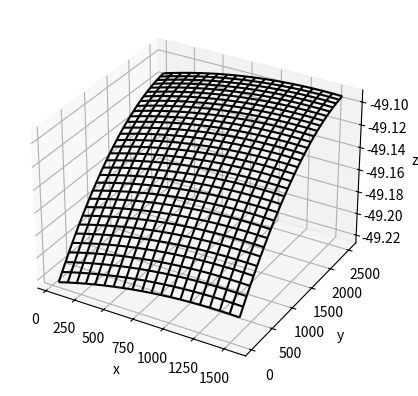

This chart was generated by the following Python code:
'''
======================
3D surface (color map)
======================

Demonstrates plotting a 3D surface colored with the coolwarm color map.
The surface is made opaque by using antialiased=False.

Also demonstrates using the LinearLocator and custom formatting for the
z axis tick labels.
'''

from mpl_toolkits.mplot3d import Axes3D
import matplotlib.pyplot as plt
from matplotlib import cm
from matplotlib.ticker import LinearLocator, FormatStrFormatter
import numpy as np
from scipy import interpolate
import statistics as stats

#fig = plt.figure()
#ax = fig.gca(projection='3d')

#X = np.arange(17800.63, 28980.63, 1118)
#Y = np.arange(3615.0, 22245, 1863)
#newest data
X = np.arange(40, 1640, 80)
Y = np.arange(40, 2600, 80)
X_mesh = X
Y_mesh = Y
X_mesh, Y_mesh = np.meshgrid(X, Y)


##no dye
#Z_real1 = [[48.898125, 48.880250000000004, 48.870375, 48.85637500000001, 48.8355, 48.82150000000001, 48.80350000000001, 48.785500000000006, 48.76362500000001], [48.861625000000004, 48.848625, 48.830875000000006, 48.824000000000005, 48.804, 48.78800000000001, 48.75812500000001, 48.74725, 48.726375000000004], [48.83450000000001, 48.8265, 48.808625000000006, 48.800625000000004, 48.77875000000001, 48.766875000000006, 48.73512500000001, 48.721250000000005, 48.691500000000005], [48.798750000000005, 48.79175, 48.771750000000004, 48.76475, 48.74875000000001, 48.73287500000001, 48.707, 48.68525000000001, 48.665375000000004], [48.77650000000001, 48.7625, 48.75150000000001, 48.736625000000004, 48.723625000000006, 48.705625000000005, 48.684625000000004, 48.653875000000006, 48.62887500000001]]
#
#Z_real1 = np.array(Z_real1)

#w/ dye
#Z_real2 = [[48.869000000000014, 48.870000000000005, 48.869, 48.864000000000004, 48.868, 48.864875, 48.859875, 48.859, 48.868, 48.86300000000001], [48.850000000000016, 48.855125, 48.849125, 48.844125000000005, 48.849125, 48.844125000000005, 48.83925000000001, 48.844375, 48.8445, 48.841499999999996], [48.83900000000002, 48.835125000000005, 48.833125, 48.830125, 48.827374999999996, 48.828625, 48.823875, 48.829875, 48.827125, 48.82212500000001], [48.81400000000003, 48.818000000000005, 48.814, 48.809125, 48.81125, 48.809375, 48.8055, 48.808625, 48.807750000000006, 48.804], [48.80000000000003, 48.797125, 48.79825, 48.7955, 48.79475, 48.794000000000004, 48.79125, 48.79537500000001, 48.795625, 48.79275], [48.78900000000004, 48.794125, 48.79025, 48.784375, 48.7875, 48.784625, 48.77975000000001, 48.78775, 48.785, 48.781], [48.78100000000004, 48.78212500000001, 48.78025, 48.774375, 48.77550000000001, 48.774625, 48.77175, 48.776875000000004, 48.777, 48.775125], [48.773000000000046, 48.776125, 48.771375000000006, 48.767500000000005, 48.76862500000001, 48.77875, 48.766875, 48.773875000000004, 48.77, 48.764], [48.77000000000005, 48.769125, 48.76525, 48.764375, 48.7615, 48.758625, 48.757875000000006, 48.764125, 48.76025, 48.7565], [48.76200000000006, 48.764125, 48.76025, 48.7605, 48.75475, 48.755, 48.750125000000004, 48.75625, 48.7535, 48.750625]]

#newest focus data
Z_real2 = [[-49.22300000000001, -49.217, -49.216125000000005, -49.22225, -49.215250000000005, -49.213375000000006, -49.209375, -49.206375, -49.204375000000006, -49.206375, -49.211375000000004, -49.207375, -49.205375000000004, -49.203375, -49.205375000000004, -49.207375, -49.206375, -49.204375000000006, -49.202375, -49.20637500000001],[-49.218000000000025, -49.21300000000001, -49.209125, -49.217375000000004, -49.2115, -49.209625, -49.20575, -49.201875, -49.198875, -49.200875, -49.20487500000001, -49.200875, -49.199000000000005, -49.19712500000001, -49.20125, -49.202375, -49.1995, -49.197500000000005, -49.1975, -49.1995],[-49.20900000000003, -49.205125, -49.20125, -49.21425000000001, -49.203375, -49.203375, -49.1975, -49.19562500000001, -49.19175, -49.194, -49.197125, -49.19425, -49.190375, -49.188500000000005, -49.1925, -49.195625, -49.191625, -49.18962500000001, -49.188625, -49.19287500000001],[-49.202000000000034, -49.19712500000001, -49.195375000000006, -49.20250000000001, -49.196625, -49.195875, -49.191875, -49.188875, -49.186, -49.187250000000006, -49.1895, -49.183749999999996, -49.182875, -49.180125, -49.184375, -49.186625, -49.181625000000004, -49.182625, -49.18075, -49.183875],[-49.201000000000036, -49.195, -49.19225, -49.199375, -49.195375000000006, -49.193625000000004, -49.188875, -49.185125, -49.182375, -49.184375, -49.186625, -49.181875000000005, -49.18000000000001, -49.178000000000004, -49.183125000000004, -49.183375, -49.179375, -49.179625, -49.18987500000001, -49.182125000000006],[-49.19600000000004, -49.19112500000001, -49.186125000000004, -49.196125, -49.190375, -49.187375, -49.183375000000005, -49.179625, -49.176875, -49.179125, -49.183375000000005, -49.176625, -49.175875000000005, -49.172125, -49.177375000000005, -49.179625, -49.17575, -49.17575, -49.173750000000005, -49.17575],[-49.18900000000004, -49.184125, -49.180375000000005, -49.188500000000005, -49.1845, -49.18175, -49.177875, -49.173875, -49.170875, -49.172875000000005, -49.177875, -49.170875, -49.170875, -49.166875000000005, -49.171125, -49.17512500000001, -49.169125, -49.169375, -49.16762500000001, -49.16887500000001],[-49.185000000000045, -49.179, -49.175250000000005, -49.1835, -49.17775, -49.177, -49.17025, -49.169375, -49.164500000000004, -49.16875, -49.170875, -49.165125, -49.16425, -49.161375, -49.166375, -49.168625000000006, -49.162875, -49.163125, -49.162125, -49.165125],[-49.17700000000005, -49.172000000000004, -49.169, -49.17625, -49.1705, -49.16875, -49.162, -49.16125, -49.157375, -49.160625, -49.162875, -49.157125, -49.15837500000001, -49.153625000000005, -49.157875000000004, -49.161125, -49.156375000000004, -49.156625, -49.154875000000004, -49.157125],[-49.17000000000005, -49.166000000000004, -49.161, -49.169000000000004, -49.165, -49.164, -49.157000000000004, -49.154125, -49.150375000000004, -49.153375, -49.156375, -49.149625, -49.149625, -49.148625, -49.151625, -49.153625000000005, -49.148625, -49.14962500000001, -49.148875000000004, -49.148875],[-49.16400000000006, -49.160000000000004, -49.15625, -49.161500000000004, -49.15875, -49.157000000000004, -49.15125, -49.14825, -49.14525, -49.1485, -49.15075, -49.14475, -49.145, -49.14225, -49.1465, -49.14775, -49.144000000000005, -49.145250000000004, -49.1425, -49.14275],[-49.16500000000006, -49.16125, -49.15825, -49.16525000000001, -49.161500000000004, -49.1585, -49.1535, -49.151500000000006, -49.14775, -49.15200000000001, -49.154250000000005, -49.14825, -49.147375000000004, -49.144625, -49.149625, -49.150875000000006, -49.146125000000005, -49.145375, -49.14362500000001, -49.141875000000006],[-49.158000000000065, -49.155, -49.15225, -49.15950000000001, -49.1555, -49.1525, -49.1465, -49.14675, -49.143, -49.14425000000001, -49.1465, -49.140625, -49.139625, -49.136875, -49.138875000000006, -49.145125, -49.138375, -49.13637500000001, -49.137375000000006, -49.139375],[-49.15400000000007, -49.150000000000006, -49.147, -49.15225, -49.15050000000001, -49.15075, -49.142, -49.141000000000005, -49.139, -49.141000000000005, -49.143, -49.139250000000004, -49.1355, -49.133750000000006, -49.134750000000004, -49.13775, -49.13375, -49.13275, -49.13275, -49.134750000000004],[-49.15000000000007, -49.147125, -49.14212500000001, -49.149125000000005, -49.146125, -49.145125, -49.139125, -49.136125, -49.135125, -49.138125, -49.140125000000005, -49.134125, -49.132125, -49.129125, -49.131125000000004, -49.134375, -49.131375, -49.128625, -49.127875, -49.132125],[-49.14800000000008, -49.14300000000001, -49.13725, -49.14425000000001, -49.142250000000004, -49.1375, -49.13275, -49.13100000000001, -49.129250000000006, -49.1315, -49.13075, -49.126000000000005, -49.12525, -49.12050000000001, -49.127625, -49.126625000000004, -49.125625, -49.124875, -49.124125, -49.128375000000005],[-49.14200000000008, -49.13625, -49.13525, -49.139250000000004, -49.1385, -49.13575, -49.130750000000006, -49.12775, -49.125, -49.12825, -49.127500000000005, -49.12375, -49.123000000000005, -49.12025, -49.1255, -49.12375, -49.123000000000005, -49.120125, -49.120125, -49.12437500000001],[-49.14100000000008, -49.133, -49.13025, -49.1365, -49.1345, -49.12975, -49.125875, -49.123875000000005, -49.118875, -49.123000000000005, -49.12125, -49.1195, -49.11775000000001, -49.115, -49.12225000000001, -49.12050000000001, -49.11975, -49.117, -49.116, -49.118],[-49.13900000000009, -49.135000000000005, -49.13225, -49.13637500000001, -49.13462500000001, -49.127625, -49.12287500000001, -49.121125000000006, -49.116125000000004, -49.121375, -49.120375, -49.11825, -49.117250000000006, -49.11425, -49.11925, -49.11825, -49.11625000000001, -49.114250000000006, -49.11525, -49.11525],[-49.13400000000009, -49.130250000000004, -49.126375, -49.1315, -49.12950000000001, -49.124625, -49.120625000000004, -49.119875, -49.115875, -49.121875, -49.118, -49.117250000000006, -49.11625, -49.114250000000006, -49.11825, -49.117250000000006, -49.11725, -49.11525, -49.11325000000001, -49.11325],[-49.1330000000001, -49.12800000000001, -49.124, -49.129000000000005, -49.128, -49.122, -49.119, -49.117000000000004, -49.114, -49.118, -49.117000000000004, -49.116, -49.113, -49.112, -49.11600000000001, -49.116, -49.114000000000004, -49.113, -49.112, -49.111000000000004],[-49.13300000000011, -49.129000000000005, -49.126, -49.130250000000004, -49.12825, -49.124500000000005, -49.119625000000006, -49.117625000000004, -49.111625, -49.117875, -49.115125, -49.113125000000004, -49.112125, -49.109375, -49.113625000000006, -49.112625, -49.11087500000001, -49.110125000000004, -49.108375, -49.108625],[-49.127000000000116, -49.12225, -49.118500000000004, -49.1235, -49.121500000000005, -49.1175, -49.11375, -49.110875, -49.107125, -49.113375, -49.110625, -49.107875, -49.105875000000005, -49.104875, -49.109875, -49.109875, -49.108125, -49.106125000000006, -49.104125, -49.104375],[-49.126000000000126, -49.121, -49.114250000000006, -49.1195, -49.11775000000001, -49.114000000000004, -49.11125, -49.10725, -49.10325, -49.1095, -49.1085, -49.106750000000005, -49.105000000000004, -49.104, -49.108000000000004, -49.106, -49.106, -49.104000000000006, -49.104, -49.103],[-49.12500000000013, -49.121, -49.117000000000004, -49.12, -49.117, -49.112, -49.109, -49.106, -49.102000000000004, -49.107, -49.10325, -49.1025, -49.10175, -49.100750000000005, -49.103, -49.10125000000001, -49.102500000000006, -49.100750000000005, -49.10075, -49.099000000000004],[-49.12200000000013, -49.11825, -49.11325000000001, -49.11525, -49.114250000000006, -49.10725, -49.1045, -49.10275000000001, -49.098000000000006, -49.10425, -49.101375, -49.099625, -49.099625, -49.097875, -49.10187500000001, -49.1, -49.1, -49.099000000000004, -49.099, -49.097],[-49.12000000000013, -49.116, -49.111000000000004, -49.11225, -49.1145, -49.1075, -49.10475, -49.102, -49.097875, -49.102875000000004, -49.101125, -49.100125000000006, -49.099125, -49.097125000000005, -49.101125, -49.099375, -49.10037500000001, -49.097625, -49.096625, -49.095625000000005],[-49.11800000000014, -49.11325000000001, -49.10850000000001, -49.10875, -49.110875, -49.105125, -49.102375, -49.10062500000001, -49.093875000000004, -49.099875, -49.099875, -49.100875, -49.096875000000004, -49.094875, -49.097875, -49.096875000000004, -49.095875, -49.096875000000004, -49.095875, -49.095875],[-49.12200000000014, -49.11825, -49.1145, -49.11375, -49.119, -49.111000000000004, -49.10825, -49.10225, -49.09725, -49.10125000000001, -49.10125, -49.099250000000005, -49.09825, -49.096250000000005, -49.09825, -49.09825, -49.096250000000005, -49.09725, -49.09825000000001, -49.096250000000005],[-49.11900000000014, -49.115, -49.111000000000004, -49.11125, -49.114375, -49.104625, -49.100875, -49.097875, -49.09287500000001, -49.098125, -49.097125000000005, -49.097125, -49.096125, -49.09425, -49.0965, -49.0955, -49.094500000000004, -49.09375, -49.09375, -49.09275],[-49.11600000000014, -49.10625, -49.10125000000001, -49.10125, -49.10625, -49.10025, -49.09825000000001, -49.0955, -49.08975, -49.096000000000004, -49.09425, -49.0935, -49.091750000000005, -49.091, -49.09225000000001, -49.0925, -49.09075000000001, -49.091, -49.091125, -49.089375000000004],[-49.11500000000015, -49.11325000000001, -49.10925, -49.10725000000001, -49.11225, -49.1065, -49.10575, -49.09975, -49.09375, -49.09975, -49.097750000000005, -49.09675, -49.096000000000004, -49.093125, -49.095125, -49.094375, -49.091625, -49.090625, -49.09162500000001, -49.090625]]

##max brightness
#Z_real2 = [[788.0, 778.0, 786.0, 778.0, 781.0, 773.0, 782.0, 772.0, 774.0, 766.0, 771.0, 760.0, 753.0, 747.0, 746.0, 734.0, 727.0, 709.0, 698.0, 677.0], [773.0, 789.0, 777.0, 786.0, 788.0, 777.0, 773.0, 774.0, 764.0, 771.0, 765.0, 768.0, 756.0, 752.0, 742.0, 747.0, 727.0, 715.0, 691.0, 679.0], [784.0, 795.0, 777.0, 782.0, 781.0, 785.0, 774.0, 786.0, 767.0, 772.0, 772.0, 772.0, 760.0, 754.0, 749.0, 746.0, 730.0, 725.0, 701.0, 691.0], [790.0, 785.0, 784.0, 787.0, 791.0, 783.0, 774.0, 783.0, 774.0, 770.0, 771.0, 771.0, 762.0, 767.0, 758.0, 752.0, 737.0, 722.0, 720.0, 679.0], [800.0, 794.0, 800.0, 784.0, 788.0, 779.0, 776.0, 772.0, 784.0, 785.0, 773.0, 768.0, 761.0, 766.0, 753.0, 757.0, 742.0, 732.0, 695.0, 690.0], [787.0, 793.0, 792.0, 793.0, 788.0, 792.0, 778.0, 786.0, 779.0, 777.0, 782.0, 773.0, 767.0, 768.0, 754.0, 750.0, 735.0, 733.0, 712.0, 701.0], [796.0, 793.0, 785.0, 785.0, 800.0, 783.0, 779.0, 789.0, 778.0, 780.0, 776.0, 780.0, 775.0, 767.0, 767.0, 757.0, 756.0, 732.0, 714.0, 695.0], [793.0, 797.0, 782.0, 787.0, 787.0, 789.0, 782.0, 778.0, 773.0, 774.0, 784.0, 777.0, 774.0, 770.0, 771.0, 757.0, 752.0, 719.0, 720.0, 691.0], [785.0, 786.0, 790.0, 784.0, 783.0, 787.0, 791.0, 776.0, 770.0, 774.0, 774.0, 772.0, 770.0, 767.0, 757.0, 761.0, 743.0, 743.0, 720.0, 697.0], [791.0, 791.0, 784.0, 780.0, 780.0, 784.0, 782.0, 777.0, 765.0, 773.0, 774.0, 772.0, 768.0, 753.0, 760.0, 750.0, 743.0, 729.0, 717.0, 700.0], [787.0, 789.0, 786.0, 779.0, 779.0, 779.0, 779.0, 765.0, 763.0, 762.0, 759.0, 768.0, 764.0, 760.0, 752.0, 753.0, 743.0, 726.0, 721.0, 697.0], [796.0, 790.0, 783.0, 786.0, 784.0, 782.0, 778.0, 771.0, 768.0, 765.0, 770.0, 767.0, 758.0, 757.0, 755.0, 751.0, 747.0, 741.0, 727.0, 712.0], [794.0, 791.0, 790.0, 777.0, 780.0, 785.0, 778.0, 770.0, 775.0, 770.0, 772.0, 771.0, 772.0, 760.0, 761.0, 753.0, 747.0, 740.0, 730.0, 707.0], [795.0, 789.0, 794.0, 780.0, 785.0, 775.0, 783.0, 780.0, 781.0, 774.0, 771.0, 775.0, 769.0, 777.0, 761.0, 762.0, 758.0, 742.0, 732.0, 725.0], [796.0, 798.0, 795.0, 790.0, 793.0, 787.0, 794.0, 787.0, 786.0, 785.0, 778.0, 779.0, 783.0, 779.0, 773.0, 765.0, 755.0, 751.0, 737.0, 711.0], [794.0, 800.0, 788.0, 783.0, 797.0, 793.0, 793.0, 793.0, 788.0, 783.0, 782.0, 788.0, 789.0, 789.0, 772.0, 766.0, 756.0, 745.0, 730.0, 719.0], [800.0, 804.0, 802.0, 798.0, 800.0, 794.0, 810.0, 797.0, 795.0, 788.0, 800.0, 791.0, 787.0, 785.0, 775.0, 770.0, 761.0, 749.0, 741.0, 718.0], [806.0, 801.0, 802.0, 795.0, 798.0, 800.0, 799.0, 801.0, 794.0, 792.0, 789.0, 791.0, 790.0, 775.0, 779.0, 771.0, 759.0, 744.0, 738.0, 725.0], [800.0, 797.0, 804.0, 800.0, 794.0, 795.0, 805.0, 786.0, 790.0, 797.0, 788.0, 788.0, 791.0, 779.0, 776.0, 770.0, 761.0, 745.0, 741.0, 720.0], [800.0, 794.0, 797.0, 794.0, 791.0, 794.0, 793.0, 790.0, 784.0, 785.0, 789.0, 791.0, 792.0, 789.0, 776.0, 773.0, 753.0, 752.0, 742.0, 726.0], [797.0, 804.0, 795.0, 794.0, 792.0, 793.0, 794.0, 794.0, 785.0, 785.0, 785.0, 789.0, 786.0, 792.0, 777.0, 775.0, 770.0, 750.0, 737.0, 727.0], [802.0, 809.0, 809.0, 797.0, 796.0, 798.0, 791.0, 789.0, 790.0, 786.0, 794.0, 782.0, 793.0, 789.0, 782.0, 775.0, 763.0, 764.0, 746.0, 743.0], [798.0, 806.0, 808.0, 795.0, 797.0, 797.0, 806.0, 791.0, 790.0, 784.0, 790.0, 785.0, 788.0, 787.0, 777.0, 777.0, 769.0, 772.0, 760.0, 736.0], [803.0, 820.0, 810.0, 821.0, 814.0, 810.0, 810.0, 798.0, 794.0, 799.0, 789.0, 798.0, 800.0, 788.0, 789.0, 787.0, 773.0, 773.0, 765.0, 745.0], [805.0, 813.0, 819.0, 817.0, 812.0, 806.0, 818.0, 805.0, 804.0, 799.0, 803.0, 792.0, 792.0, 803.0, 790.0, 784.0, 776.0, 771.0, 759.0, 754.0], [808.0, 818.0, 825.0, 828.0, 818.0, 832.0, 811.0, 815.0, 813.0, 800.0, 810.0, 798.0, 809.0, 807.0, 794.0, 782.0, 780.0, 777.0, 771.0, 756.0], [816.0, 819.0, 833.0, 820.0, 819.0, 817.0, 816.0, 813.0, 806.0, 810.0, 812.0, 800.0, 802.0, 803.0, 800.0, 789.0, 784.0, 781.0, 778.0, 772.0], [809.0, 831.0, 822.0, 824.0, 823.0, 815.0, 825.0, 814.0, 816.0, 812.0, 806.0, 803.0, 806.0, 798.0, 795.0, 781.0, 786.0, 782.0, 771.0, 763.0], [807.0, 826.0, 822.0, 819.0, 816.0, 824.0, 808.0, 814.0, 821.0, 808.0, 806.0, 802.0, 800.0, 802.0, 793.0, 791.0, 783.0, 775.0, 767.0, 761.0], [800.0, 822.0, 822.0, 819.0, 816.0, 817.0, 821.0, 816.0, 808.0, 811.0, 799.0, 812.0, 798.0, 800.0, 801.0, 785.0, 784.0, 786.0, 776.0, 775.0], [690.0, 820.0, 825.0, 811.0, 812.0, 812.0, 819.0, 819.0, 808.0, 807.0, 803.0, 804.0, 792.0, 798.0, 796.0, 782.0, 780.0, 781.0, 772.0, 764.0], [779.0, 815.0, 809.0, 812.0, 812.0, 811.0, 814.0, 817.0, 815.0, 799.0, 799.0, 798.0, 797.0, 800.0, 784.0, 781.0, 782.0, 779.0, 768.0, 756.0]]

##avg brightness
#Z_real2 = [[5.668156770833333, 5.672307291666667, 5.674800520833333, 5.6424489583333335, 5.668315104166667, 5.6397635416666665, 5.583347916666667, 5.5740703125, 5.565513541666666, 5.537916145833333, 5.5434265625, 5.519547916666666, 5.46671875, 5.453188541666667, 5.399910416666667, 5.351086979166666, 5.281080729166667, 5.205694791666667, 5.054409895833333, 4.9305489583333335], [5.670440625, 5.696174479166666, 5.650581770833333, 5.6642838541666665, 5.635767708333334, 5.62394375, 5.601425, 5.574154166666666, 5.5428828125, 5.5414625, 5.533150520833333, 5.5373296875, 5.485493229166667, 5.42014375, 5.4469770833333335, 5.32859375, 5.24951875, 5.18804375, 5.0837890625, 4.91453125], [5.683625, 5.6715479166666665, 5.6222770833333335, 5.647171354166667, 5.631004166666667, 5.616098958333334, 5.5933078125, 5.567294270833333, 5.561902083333333, 5.538799479166666, 5.553482291666667, 5.539429166666666, 5.489295833333333, 5.456881770833333, 5.420872916666666, 5.366724479166667, 5.299333333333333, 5.210257291666666, 5.08485625, 4.9850546875], [5.6665265625, 5.655406770833333, 5.631838020833333, 5.624830208333333, 5.650218229166667, 5.639920833333333, 5.579913020833334, 5.574525, 5.559703125, 5.5549015625, 5.5649046875, 5.552482291666666, 5.501624479166667, 5.502076041666666, 5.448494791666667, 5.3507796875, 5.315322395833333, 5.252870833333334, 5.117495833333333, 4.978640104166667], [5.709178645833333, 5.687557291666667, 5.6588265625, 5.647347395833333, 5.631816145833334, 5.633306770833333, 5.6090171875, 5.577608333333333, 5.593010416666667, 5.611090104166666, 5.5967234375, 5.5932265625, 5.5542015625, 5.500481770833333, 5.4508625, 5.42553125, 5.3313796875, 5.249193229166667, 5.1290609375, 5.0110453125], [5.681796354166667, 5.6909671875, 5.679606770833334, 5.6491828125, 5.639078125, 5.66298125, 5.636827083333333, 5.632327604166667, 5.63533125, 5.6105375, 5.6383125, 5.626631770833334, 5.580209375, 5.5294453125, 5.519902083333333, 5.469128645833333, 5.3583375, 5.2870734375, 5.201369270833333, 5.108945833333333], [5.720908854166667, 5.712365625, 5.6810921875, 5.6880546875, 5.708354166666667, 5.67426875, 5.675486979166666, 5.6706515625, 5.673469270833333, 5.6806171875, 5.6680765625, 5.6724546875, 5.631875, 5.615869791666666, 5.57123125, 5.4941796875, 5.418978125, 5.310061458333333, 5.210208854166667, 5.0675484375], [5.735177083333333, 5.762027604166667, 5.708831770833333, 5.6751796875, 5.7254796875, 5.720085416666667, 5.717627604166666, 5.699230208333334, 5.69169375, 5.6939416666666665, 5.717703645833334, 5.701682291666667, 5.657422395833334, 5.6195546875, 5.570525520833334, 5.510121875, 5.45025, 5.228936458333333, 5.249002083333333, 5.1026171875], [5.753484895833333, 5.7464208333333335, 5.747840625, 5.726363541666666, 5.710710416666666, 5.728527604166667, 5.755494270833333, 5.7202411458333335, 5.705834375, 5.739773958333333, 5.7190203125, 5.714776041666667, 5.691765625, 5.616668229166667, 5.614428125, 5.584986458333334, 5.4566125, 5.375931770833334, 5.232317708333333, 5.0659734375], [5.766329166666667, 5.773915104166667, 5.7561479166666665, 5.717528645833333, 5.710819270833333, 5.7463421875, 5.754138541666666, 5.743126041666667, 5.715732291666667, 5.7170994791666665, 5.7404578125, 5.719075, 5.6545463541666665, 5.606828645833334, 5.6092234375, 5.536540104166667, 5.462324479166667, 5.379526041666667, 5.231648958333333, 5.110661979166666], [5.753923958333333, 5.7890953125, 5.770044270833333, 5.727320833333334, 5.7296317708333335, 5.746797395833333, 5.763484375, 5.7237125, 5.709617708333333, 5.7309859375, 5.714225520833334, 5.731200520833333, 5.7180671875, 5.659997916666667, 5.6099484375, 5.549953645833333, 5.46496875, 5.357990625, 5.242834375, 5.1368625], [5.7578578125, 5.784016145833333, 5.768961458333333, 5.714979166666667, 5.744808854166667, 5.762926041666667, 5.783609375, 5.727019791666667, 5.751950520833334, 5.766369270833334, 5.728556770833333, 5.718636458333333, 5.711046875, 5.649877604166667, 5.611835416666667, 5.53899375, 5.488496354166666, 5.382638541666667, 5.30686875, 5.1331291666666665], [5.7817640625, 5.814650520833333, 5.775591145833333, 5.737758333333334, 5.760428645833334, 5.780998958333333, 5.774670833333333, 5.767506770833333, 5.7691109375, 5.7564015625, 5.7627182291666665, 5.7847109375, 5.719025, 5.653730729166667, 5.61236875, 5.573403125, 5.4765640625, 5.423477083333333, 5.312975520833334, 5.170322395833334], [5.801389583333333, 5.810839583333333, 5.797190625, 5.7297859375, 5.759847395833333, 5.769530729166667, 5.787591666666667, 5.789421354166667, 5.784163541666667, 5.803064583333334, 5.783283854166666, 5.790666145833334, 5.745625, 5.7209921875, 5.642357291666666, 5.5635, 5.512134375, 5.420109895833333, 5.323309375, 5.218747395833334], [5.829179166666667, 5.837790625, 5.8187203125, 5.780461979166667, 5.787866145833333, 5.810386458333333, 5.823819270833333, 5.84293125, 5.829515104166667, 5.833882291666667, 5.81010625, 5.809215625, 5.7885479166666665, 5.734878125, 5.656364583333334, 5.5750625, 5.528759895833334, 5.429861979166667, 5.320734895833334, 5.200953645833334], [5.858181770833333, 5.857008333333333, 5.840083333333333, 5.815173958333333, 5.841333333333333, 5.840116666666667, 5.859069791666666, 5.821740625, 5.837964583333333, 5.834636458333334, 5.851002604166666, 5.8220703125, 5.82206875, 5.725730208333333, 5.675348958333333, 5.5967234375, 5.511880208333333, 5.4173723958333335, 5.3255223958333335, 5.230671875], [5.890813020833333, 5.888309895833333, 5.869728645833334, 5.853929166666667, 5.856061979166666, 5.863733854166667, 5.892778645833333, 5.836513541666666, 5.865380208333334, 5.8432796875, 5.863750520833333, 5.855904166666667, 5.825486979166667, 5.769977083333333, 5.679716145833333, 5.608088541666667, 5.523861979166667, 5.4135765625, 5.322008333333334, 5.20349375], [5.8850401041666665, 5.902513020833333, 5.878241145833333, 5.8540484375, 5.865548958333333, 5.8756104166666665, 5.896278645833333, 5.850179166666667, 5.86031875, 5.84225625, 5.8404390625, 5.831338020833333, 5.815415625, 5.7269, 5.667063020833333, 5.603003125, 5.470422916666666, 5.412205208333333, 5.345829166666666, 5.248827604166666], [5.878473958333333, 5.8986729166666665, 5.880424479166667, 5.858559895833333, 5.8557984375, 5.8643692708333335, 5.886741145833334, 5.8302078125, 5.836403645833333, 5.8334026041666664, 5.820828645833333, 5.819698958333333, 5.7977375, 5.715230208333334, 5.654055729166667, 5.595302604166666, 5.513097395833333, 5.4075291666666665, 5.352563541666667, 5.2240484375], [5.853089583333333, 5.887119270833334, 5.876478645833333, 5.842321875, 5.832136979166667, 5.861371354166667, 5.8613078125, 5.856165625, 5.818977604166666, 5.799953125, 5.801871875, 5.8095359375, 5.76148125, 5.681219270833333, 5.638005208333333, 5.5744401041666665, 5.498478645833333, 5.4523015625, 5.383238541666667, 5.224659375], [5.803348958333333, 5.8841421875, 5.880823958333333, 5.855258854166666, 5.8313171875, 5.840315104166667, 5.861270833333333, 5.8413890625, 5.790415104166667, 5.812059375, 5.796063541666666, 5.807282291666667, 5.754686979166666, 5.724280208333333, 5.635033333333333, 5.592133333333333, 5.5385984375, 5.444601041666667, 5.3850125, 5.261976041666666], [5.84400625, 5.910957291666667, 5.875382291666667, 5.841560416666667, 5.815485416666666, 5.8593270833333335, 5.858990625, 5.829088541666667, 5.818770833333334, 5.772977083333333, 5.819799479166667, 5.761197395833333, 5.7711609375, 5.7179640625, 5.678158854166667, 5.601625520833333, 5.546141145833333, 5.495475520833334, 5.408909375, 5.3288015625], [5.842472395833333, 5.914691666666666, 5.895929166666667, 5.852440625, 5.8186453125, 5.857332291666666, 5.867241666666667, 5.8489046875, 5.785307291666666, 5.7881484375, 5.803165625, 5.769813541666666, 5.76931875, 5.740073958333333, 5.685642708333333, 5.626409375, 5.5787515625, 5.512738541666667, 5.437244270833333, 5.324409895833333], [5.8093953125, 5.911383854166667, 5.896569270833333, 5.897905729166666, 5.888894791666667, 5.883091145833333, 5.886410416666667, 5.837952083333334, 5.822348958333333, 5.829692708333333, 5.8101890625, 5.789461979166667, 5.810411458333333, 5.763308854166667, 5.712325520833334, 5.637291666666667, 5.5872125, 5.517913020833333, 5.4667984375, 5.383397395833334], [5.844294270833333, 5.9160203125, 5.925591145833334, 5.910704166666667, 5.884730208333333, 5.8802140625, 5.918130729166666, 5.868375, 5.847041666666667, 5.825169791666666, 5.819448958333333, 5.813513020833334, 5.799503125, 5.788680208333333, 5.741525520833333, 5.676419270833334, 5.606490104166666, 5.554994270833333, 5.455167708333334, 5.389424479166666], [5.8575296875, 5.951144270833334, 5.957131770833334, 5.9434890625, 5.9113921875, 5.9317942708333335, 5.893860416666667, 5.882282291666667, 5.860585416666667, 5.84845, 5.8338020833333335, 5.791085416666666, 5.789522395833333, 5.787180208333333, 5.726558333333333, 5.6647453125, 5.603115625, 5.561246875, 5.488544270833334, 5.422152083333334], [5.8725213541666665, 5.953248958333333, 5.986270833333333, 5.938513541666667, 5.9077270833333335, 5.917186458333333, 5.9295609375, 5.889080208333334, 5.8437552083333335, 5.8407869791666664, 5.811983854166667, 5.818668229166667, 5.820691145833333, 5.796325520833333, 5.739509895833334, 5.6569984375, 5.6226078125, 5.559221875, 5.516588541666667, 5.451613541666666], [5.813363020833333, 5.9780390625, 5.951963541666666, 5.9282125, 5.9179703125, 5.907771354166667, 5.915499479166667, 5.872020833333333, 5.851191145833333, 5.798556770833334, 5.834875520833333, 5.822438020833333, 5.797771875, 5.774039583333333, 5.740535416666667, 5.6667427083333335, 5.639279166666666, 5.596531770833334, 5.5054364583333335, 5.4424859375], [5.7338484375, 5.948733333333333, 5.945301041666666, 5.913140625, 5.899357291666667, 5.883183854166667, 5.801118229166667, 5.8772296875, 5.8524359375, 5.829434375, 5.802558854166667, 5.7994489583333335, 5.784215104166667, 5.772103125, 5.7047265625, 5.68003125, 5.618117708333333, 5.569509375, 5.5101734375, 5.456175520833333], [5.638470833333334, 5.961478125, 5.9226765625, 5.8916916666666665, 5.8797515625, 5.895161979166667, 5.892888541666666, 5.896690625, 5.840536979166667, 5.8384302083333335, 5.8020859375, 5.789706770833333, 5.751183854166666, 5.773146354166666, 5.731241145833334, 5.679684895833334, 5.627388020833333, 5.580763541666666, 5.521155729166667, 5.500655208333334], [4.6716875, 5.911325, 5.897938541666667, 5.916543229166667, 5.879292708333334, 5.895791666666667, 5.86516875, 5.84780625, 5.835596354166666, 5.8063265625, 5.784527083333334, 5.76466875, 5.737495833333333, 5.7686171875, 5.717549479166666, 5.646023958333333, 5.601740104166667, 5.549217708333333, 5.5281421875, 5.4917401041666665], [5.355788541666667, 5.863640625, 5.906445833333334, 5.904955729166667, 5.8852239583333334, 5.8856671875, 5.8670192708333335, 5.8792109375, 5.818772395833333, 5.8079421875, 5.784022916666666, 5.7779484375, 5.748425, 5.716264583333333, 5.648052083333333, 5.627225520833333, 5.5868828125, 5.526913020833334, 5.508033333333334, 5.438461458333333]]

Z_real2 = np.array(Z_real2)



# do plane fit
xs = []
ys = []
zs = []
# real1
for i in range(len(X)):
    for j in range(len(Y)):
        xs.append(X[i]/1000)
        ys.append(Y[j]/1000)
        zs.append(Z_real2[j][i])  #here
xs = np.array(xs)
ys = np.array(ys)
zs = np.array(zs)

# do fit
tmp_A = []
tmp_A2 = []
tmp_b = []
for i in range(len(xs)):
#    tmp_A.append([xs[i], ys[i], 1])
    tmp_A.append([xs[i]*xs[i], xs[i], ys[i]*ys[i], ys[i], 1])
    tmp_A2.append([xs[i], ys[i], 1])
    tmp_b.append(zs[i])
b = np.matrix(tmp_b).T
A = np.matrix(tmp_A)
A2 = np.matrix(tmp_A2)

#*************

fit = (A.T * A).I * A.T * b
fit2 = (A2.T * A2).I * A2.T * b
errors = b - A * fit
residual = np.linalg.norm(errors)

avg = 0
max = 0
errors_list = []
for i in errors:
    avg += abs(i)
    if i > max:
        max = i
    errors_list.append(float(i))
avg = avg/len(errors)
print("Avg error: {}".format(avg))
print("Max error: {}".format(max))
print("Stdev: {}".format(stats.stdev(errors_list)))

## Manual solution
#largest_error = 1
#while largest_error > .01:
#    largest_error = 0
#    largest_error_index = 0
#
#    for i in range(len(errors)):
#        if errors[i] > largest_error:
#            largest_error = errors[i]
#            largest_error_index = i
#
#    if largest_error > .01:
#        tmp_A.pop(largest_error_index)
#        tmp_A2.pop(largest_error_index)
#        tmp_b.pop(largest_error_index)
#        print("pop {} at {}".format(largest_error, largest_error_index))
#    b = np.matrix(tmp_b).T
#    A = np.matrix(tmp_A)
#    A2 = np.matrix(tmp_A2)
#
#    # Manual solution
#    fit = (A.T * A).I * A.T * b
#    fit2 = (A2.T * A2).I * A2.T * b
#    errors = b - A * fit
#    residual = np.linalg.norm(errors)

## Manual solution
#largest_error = 100
#while largest_error > 20.0:
#    largest_error = 0
#    largest_error_index = 0
#
#    for i in range(len(errors)):
#        if errors[i] > largest_error:
#            largest_error = errors[i]
#            largest_error_index = i
#
#    if largest_error > 20.0:
#        tmp_A.pop(largest_error_index)
#        tmp_A2.pop(largest_error_index)
#        tmp_b.pop(largest_error_index)
#        print("pop {} at {}".format(largest_error, largest_error_index))
#    b = np.matrix(tmp_b).T
#    A = np.matrix(tmp_A)
#    A2 = np.matrix(tmp_A2)
#
#    # Manual solution
#    fit = (A.T * A).I * A.T * b
#    fit2 = (A2.T * A2).I * A2.T * b
#    errors = b - A * fit
#    residual = np.linalg.norm(errors)

print("solution:")
#print("{} x + {} y + {} = z".format(fit[0], fit[1], fit[2]))
print("{} x^2 + {} x + {} y^2 + {} y + {} = z".format(fit[0]/1000/1000, fit[1]/1000, fit[2]/1000/1000, fit[3]/1000, fit[4]))
avg = 0
max = 0
errors_list = []
for i in errors:
    avg += abs(i)
    if i > max:
        max = i
    errors_list.append(float(i))
avg = avg/len(errors)
print("Avg error: {}".format(avg))
print("Max error: {}".format(max))
print("Stdev: {}".format(stats.stdev(errors_list)))

X = np.arange(17800.63, 28980.63, 1118)
Y = np.arange(3615.0, 22245, 1863)

#x1 = fit[0] * 17800.63*17800.63/1000/1000 + fit[2] * 3615.0*3615.0/1000/1000
#x2 = fit[0] * 28980.63*28980.63/1000/1000 + fit[2] * 3615.0*3615.0/1000/1000
#
#y1 = fit[0] * 17800.63*17800.63/1000/1000 + fit[2] * 3615.0*3615.0/1000/1000
#y2 = fit[0] * 17800.63*17800.63/1000/1000 + fit[2] * 22245*22245/1000/1000
#print("X bow: {} Y bow: {}".format(abs(x1-x2), abs(y1-y2)))

#*************

# plot raw data
fig = plt.figure()
ax = plt.subplot(111, projection='3d')
#surf = ax.scatter(xs*1000, ys*1000, zs, color='b')

# plot plane as mesh
Z = np.zeros(X_mesh.shape)
for r in range(X_mesh.shape[0]):
    for c in range(X_mesh.shape[1]):
#        Z[r,c] = fit[0] * X_mesh[r,c]*X_mesh[r,c]/1000/1000 + fit[1] * X_mesh[r,c]/1000 + fit[2] * Y_mesh[r,c]*Y_mesh[r,c]/1000/1000 + fit[3] * Y_mesh[r,c]/1000 + fit[4]
        Z[r,c] = fit[0] * X_mesh[r,c]*X_mesh[r,c]/1000/1000 + fit[1] * X_mesh[r,c]/1000 + fit[2] * Y_mesh[r,c]*Y_mesh[r,c]/1000/1000 + fit[3] * Y_mesh[r,c]/1000 + fit[4]
#         Z[r,c] = fit[0] * X_mesh[r,c]*X_mesh[r,c]/1000/1000 + fit[1] * X_mesh[r,c]/1000 + fit[2] * Y_mesh[r,c]*Y_mesh[r,c]/1000/1000 + fit[3] * Y_mesh[r,c]/1000 + fit[4] - (-3.8019e-11 * X_mesh[r,c]*X_mesh[r,c]/1000/1000 + 2.0047e-6 * X_mesh[r,c]/1000 + 1.2761e-11 * Y_mesh[r,c]*Y_mesh[r,c]/1000/1000 + -7.0144e-6 * Y_mesh[r,c]/1000 + 48.8837)
ax.plot_wireframe(X_mesh,Y_mesh,Z, color='k')


## evaluate plane for dataset
#Z_plane = []
#for i in range(7):
#    row = []
#    for j in range(6):
#        row.append(float(fit[0]) * X[j] + float(fit[1]) * Y[i] + float(fit[2]))
#    Z_plane.append(row)
#Z_plane = np.array(Z_plane)


## create spline and evaluate for dataset
#Z_spline_int = interpolate.RectBivariateSpline(Y, X, Z_real2, kx=3, ky=3) #here
#Z_spline = []
#for i in range(7):
#    row = []
#    for j in range(6):
#        row.append(Z_spline_int.ev(i*2500, j*2500+17000))
#    Z_spline.append(row)
#Z_spline = np.array(Z_spline)
#
#print(Z_spline_int.ev(22709.38, 18098.75))


## evaluate differences
#Z_diff = []
#for i in range(7):
#    row = []
#    for j in range(6):
#        row.append(Z_real2[i][j]-Z_plane[i][j]) #here
#    Z_diff.append(row)
#Z_diff = np.array(Z_diff)


### Plot the data as mesh.
#surf = ax.plot_surface(X_mesh, Y_mesh, Z_real2, cmap=cm.coolwarm, # here
#                    linewidth=0, antialiased=False)


## Plot the diff as mesh.
#surf = ax.plot_surface(X_mesh, Y_mesh, Z_diff, cmap=cm.coolwarm,
#                    linewidth=0, antialiased=False)
#

## plot the spline as mesh
#Z_spline = []
#for i in range(175):
#    row = []
#    for j in range(150):
#        row.append(Z_spline_int.ev(i*100, j*100+17000))
#    Z_spline.append(row)
#Z_spline = np.array(Z_spline)
## Plot extrapolated data?
#surf = ax.plot_surface(X_mesh, Y_mesh, Z_spline, cmap=cm.coolwarm,
#                        linewidth=0, antialiased=False)


## Customize the z axis.
##ax.set_zlim(49.2, 49.4)
#ax.zaxis.set_major_locator(LinearLocator(10))
#ax.zaxis.set_major_formatter(FormatStrFormatter('%.03f'))
#
## Add a color bar which maps values to colors.
#fig.colorbar(surf, shrink=0.5, aspect=5)

ax.set_xlabel('x')
ax.set_ylabel('y')
ax.set_zlabel('z')

#plt.title('Focus Position')
#plt.title('Max Pixel Value of Single Image (w/threshold)')
#plt.title('Average Pixel Value of Single Image (w/threshold)')

plt.show()
